Photos from the image-classification dataset "datav2" in the GitHub repository imlawcs/smart-trash-bin. Its 5 classes are: metal, paper, plastic, trash cardboard, trash.

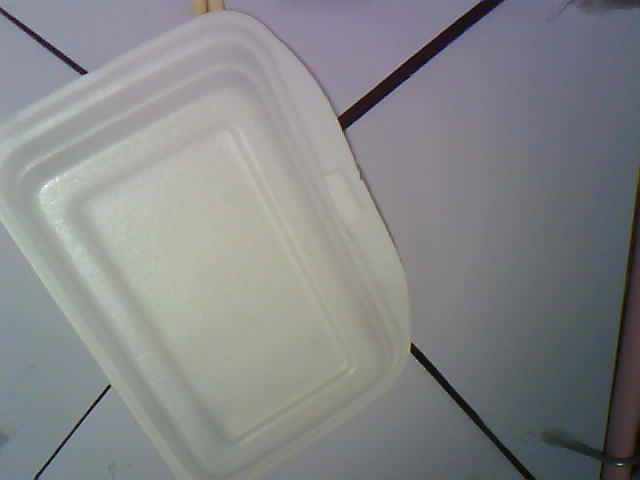
Label: trash

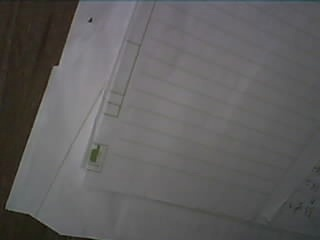
Label: paper

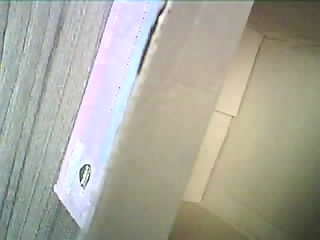
Label: trash cardboard

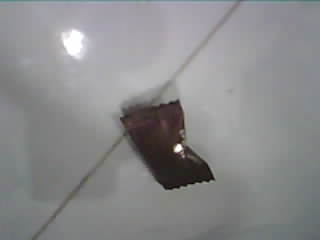
Label: trash

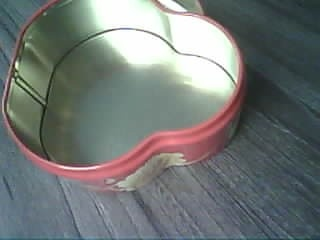
Label: metal

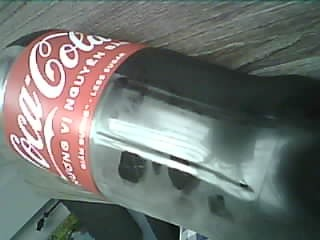
Label: plastic
